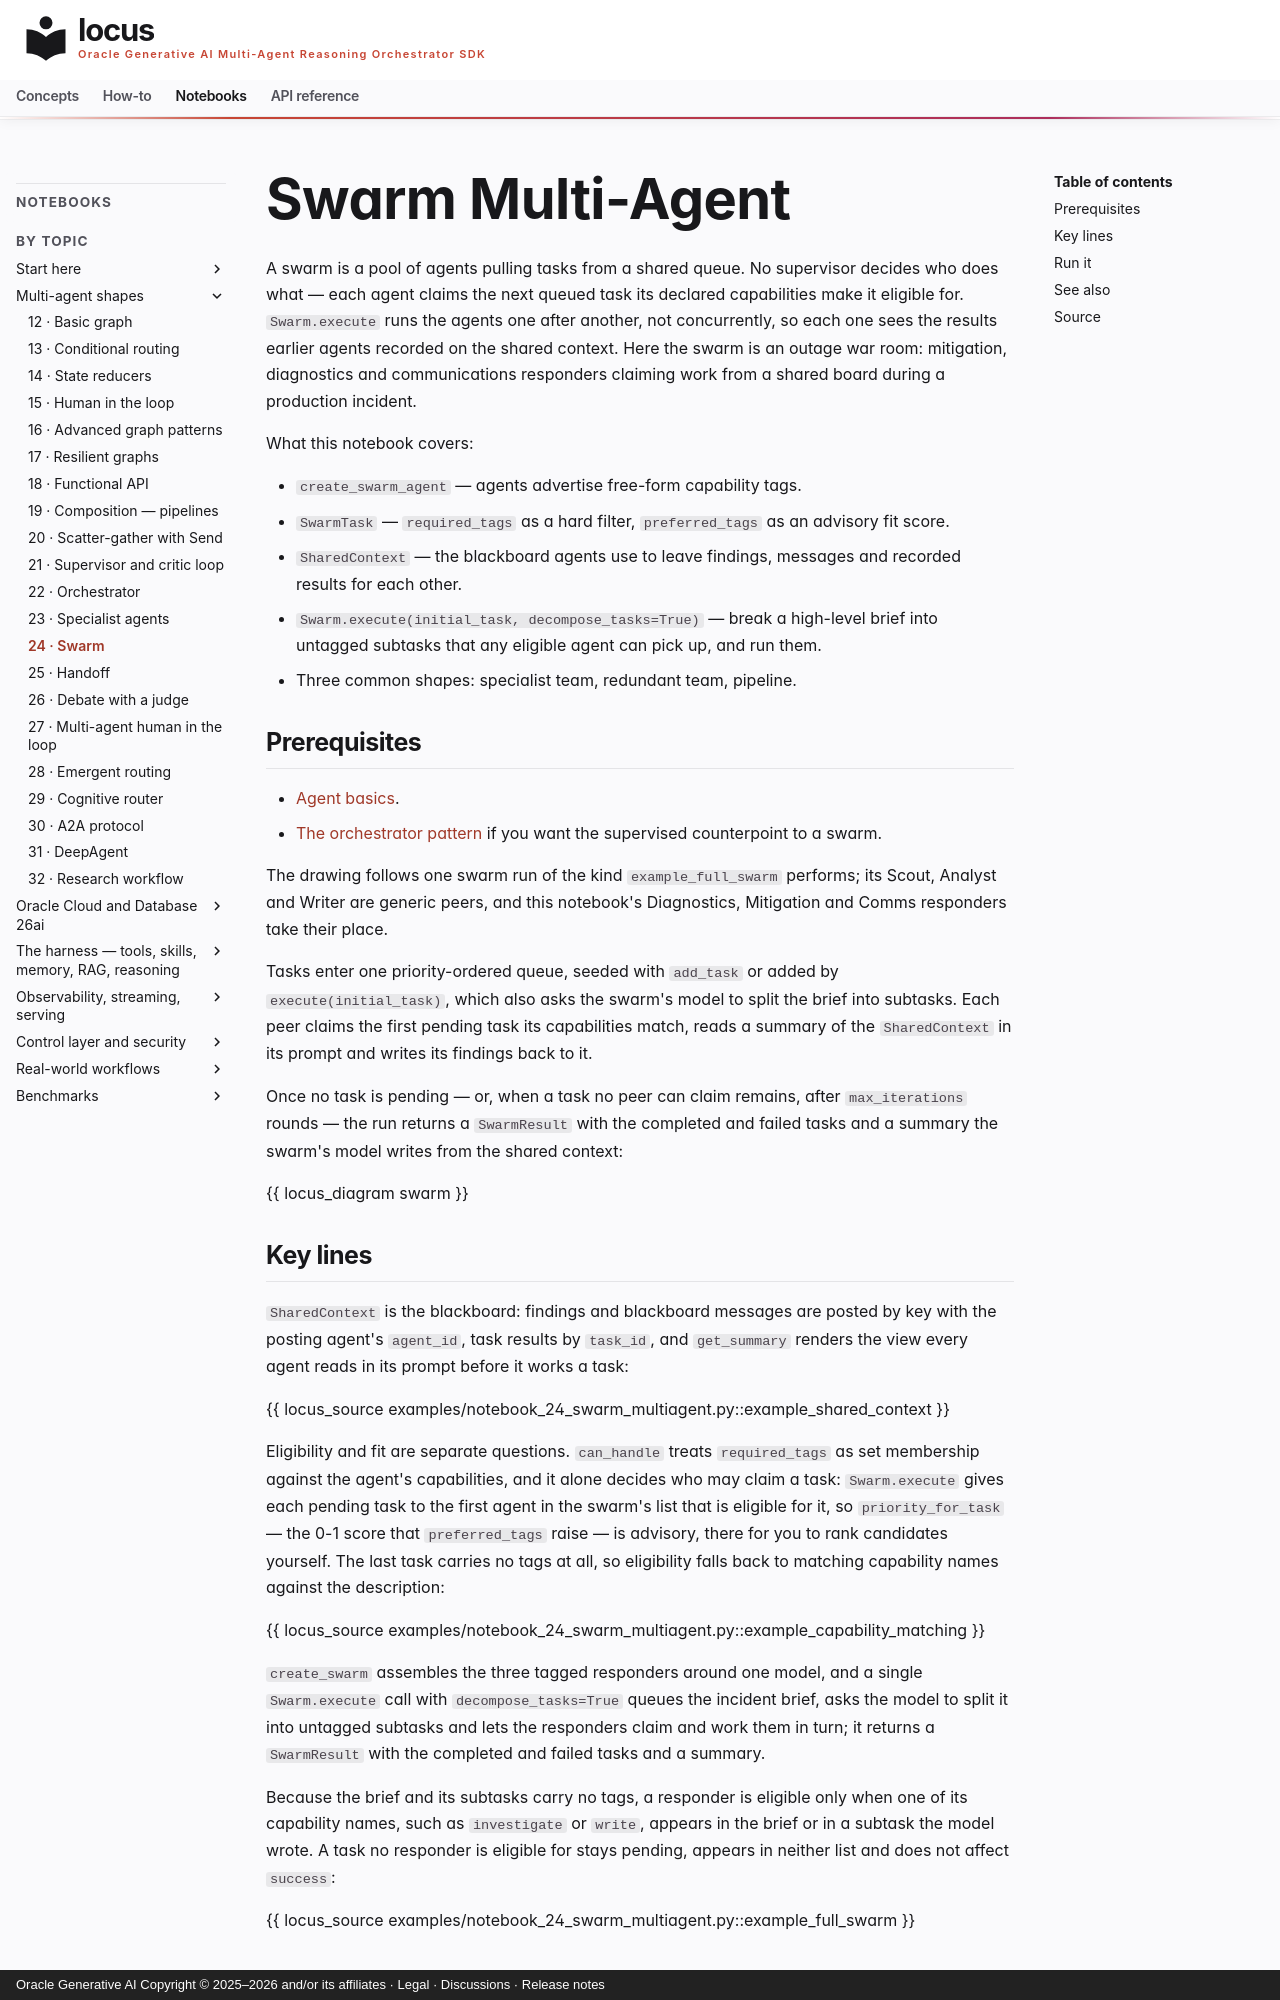

repository: oracle/locus · page: notebooks/notebook_24_swarm_multiagent/index.html · generator: mkdocs · copyright: Oracle Generative AI Copyright © 2025–2026 and/or its affiliates · Legal · Discussions · Release notes

# Swarm Multi-Agent

A swarm is a pool of agents pulling tasks from a shared queue. No
supervisor decides who does what — each agent claims the next queued
task its declared capabilities make it eligible for. `Swarm.execute`
runs the agents one after another, not concurrently, so each one sees
the results earlier agents recorded on the shared context. Here the
swarm is an outage war room: mitigation, diagnostics and communications
responders claiming work from a shared board during a production
incident.

What this notebook covers:

- `create_swarm_agent` — agents advertise free-form capability tags.
- `SwarmTask` — `required_tags` as a hard filter, `preferred_tags` as an
  advisory fit score.
- `SharedContext` — the blackboard agents use to leave findings,
  messages and recorded results for each other.
- `Swarm.execute(initial_task, decompose_tasks=True)` — break a
  high-level brief into untagged subtasks that any eligible agent can
  pick up, and run them.
- Three common shapes: specialist team, redundant team, pipeline.

## Prerequisites

- [Agent basics](notebook_02_basic_agent.md).
- [The orchestrator pattern](notebook_22_orchestrator_pattern.md) if you
  want the supervised counterpoint to a swarm.

The drawing follows one swarm run of the kind `example_full_swarm` performs; its Scout, Analyst and Writer are generic peers, and this notebook's Diagnostics, Mitigation and Comms responders take their place.

Tasks enter one priority-ordered queue, seeded with `add_task` or added by `execute(initial_task)`, which also asks the swarm's model to split the brief into subtasks. Each peer claims the first pending task its capabilities match, reads a summary of the `SharedContext` in its prompt and writes its findings back to it.

Once no task is pending — or, when a task no peer can claim remains, after `max_iterations` rounds — the run returns a `SwarmResult` with the completed and failed tasks and a summary the swarm's model writes from the shared context:

{{ locus_diagram swarm }}
